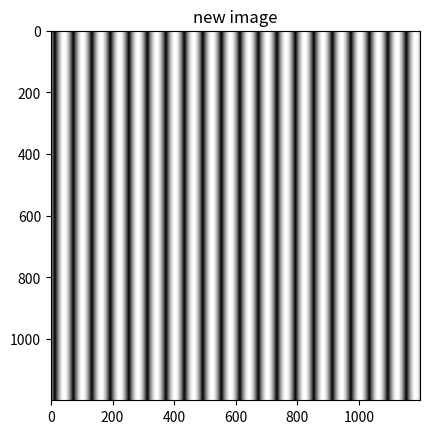

The matplotlib source for this figure:
import numpy as np
import matplotlib.pyplot as plt

hW, hH = 600, 300
hFreq = 10

x = np.linspace(0, 2 * hW / (2 * hW + 1), 2 * hW - 1)
y = np.linspace(0, 2 * hW / (2 * hW + 1), 2 * hW - 1)

[X, Y] = np.meshgrid(x, y)
A = np.sin(hFreq * 2 * np.pi * X)

plt.imshow(A, "gray"), plt.show()
H, W = np.shape(A)

FT = np.fft.fft2(A)
FT = np.fft.fftshift(FT)
mag_F = abs(FT)
mag_F = np.divide (mag_F, np.max(mag_F))
phase_F = np.angle(FT)
plt.imshow(mag_F, "gray", vmin = 0, vmax=0.01), plt.title("mag"), plt.show()
plt.imshow(phase_F, "gray"), plt.title("phase"), plt.show()

# Phase shift
FT_new = np.zeros((H, W))*1j
x0 = 288
for u in range(0, W):
    FT_new[:, u] = FT[:, u] * np.exp(1j*2*np.pi*x0*u/1200)

plt.imshow(np.angle(FT_new), "gray"), plt.title("phase-shift"), plt.show()
# new imag
Im_new = np.fft.ifft2((FT_new))
plt.imshow(np.abs(Im_new), "gray"), plt.title("new image"), plt.show()